Image classification data set "mass_roads_new" (jaapstefels/leren_beslissen on GitHub). Class labels (2): map, sat.

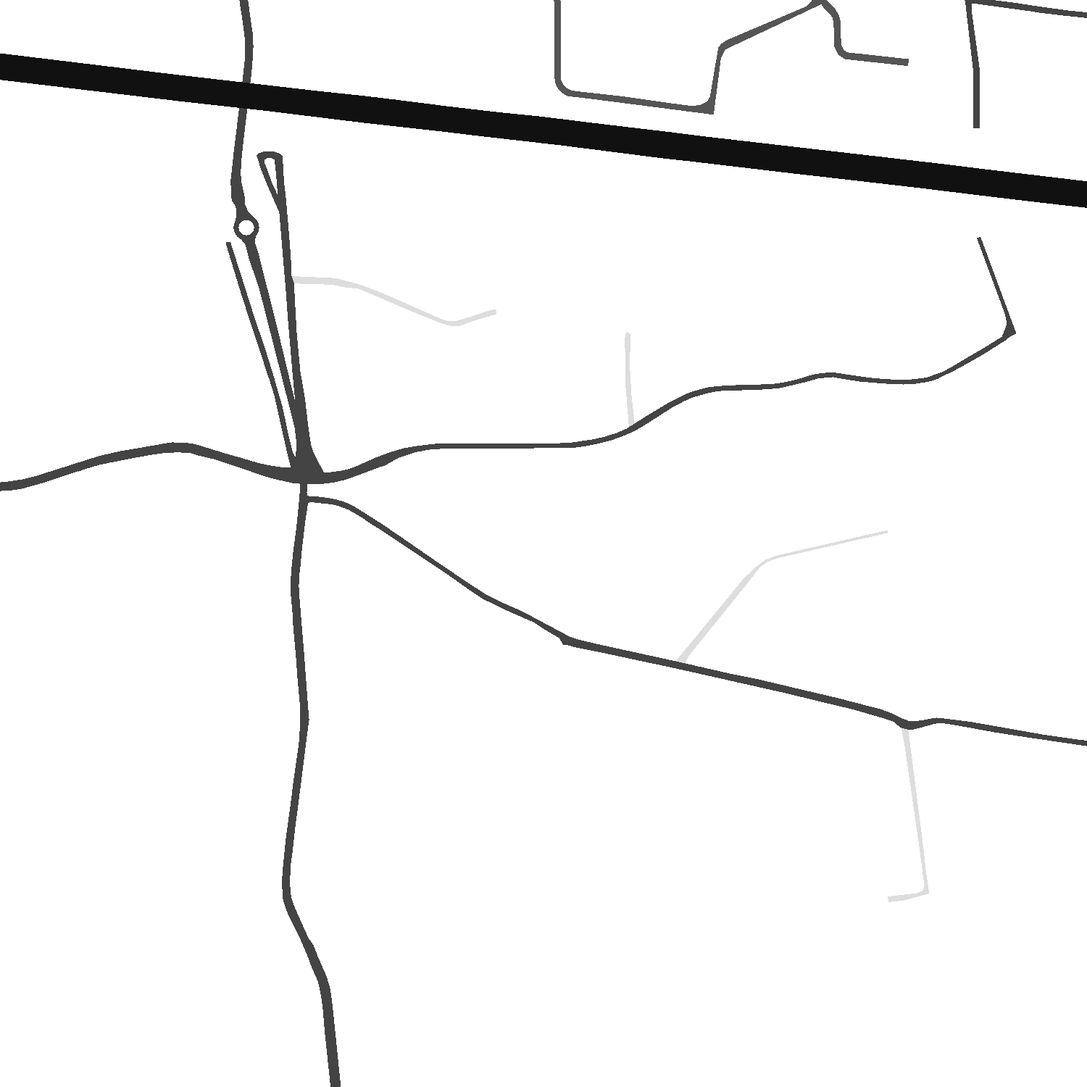
Label: map

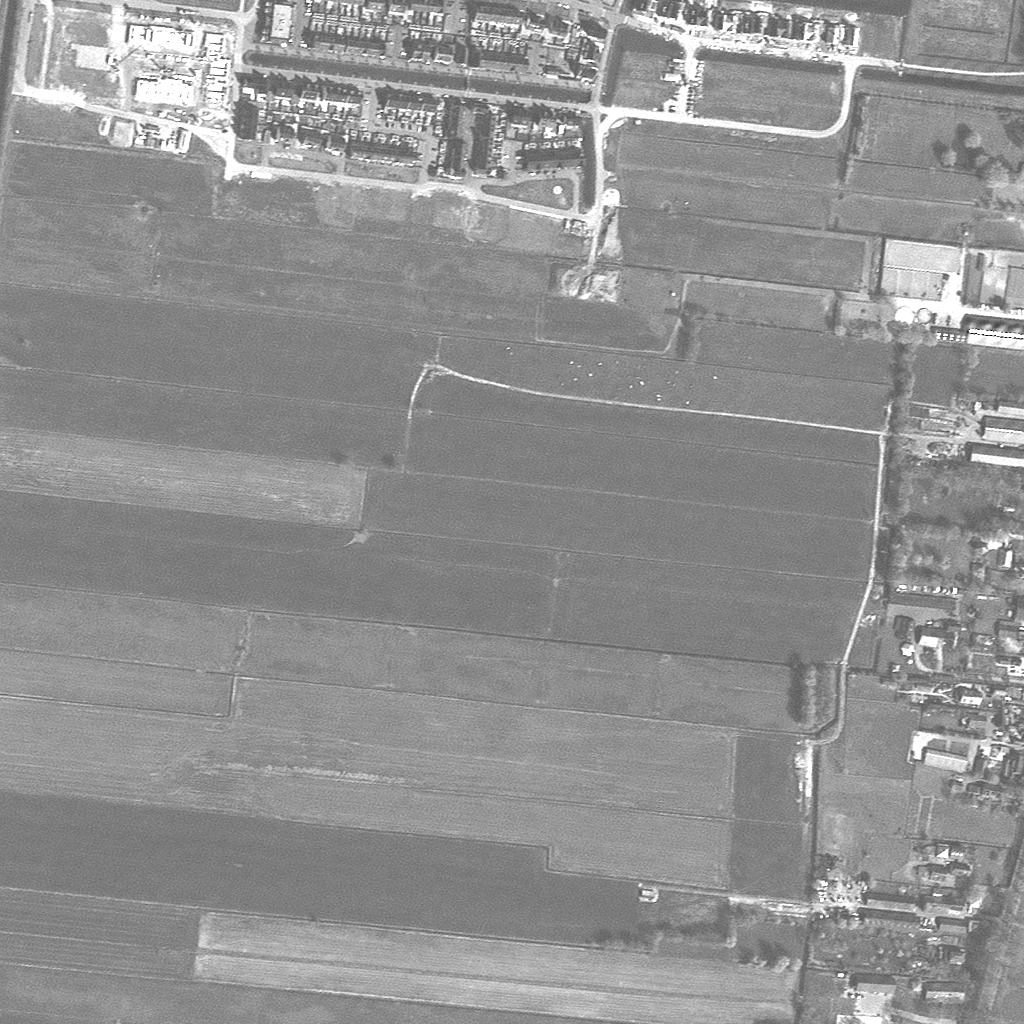
Label: sat

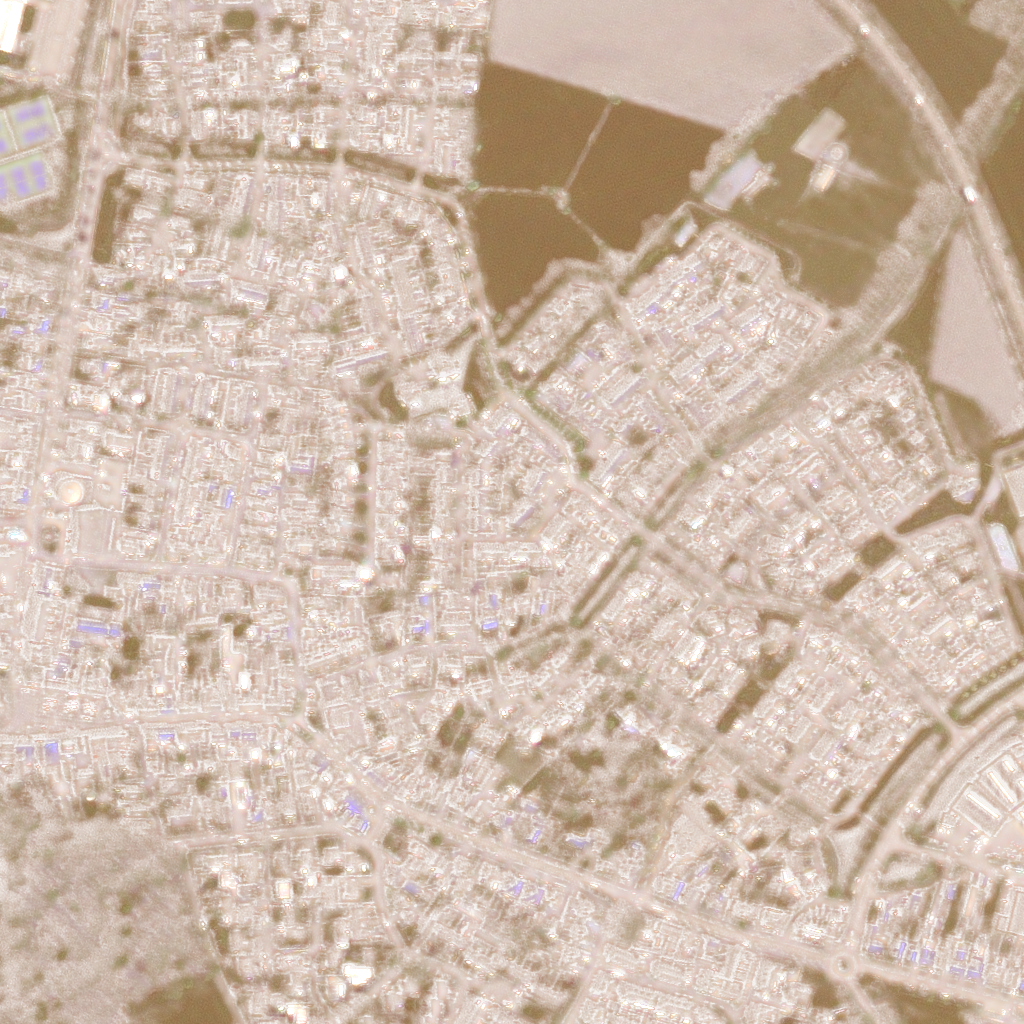
Label: sat

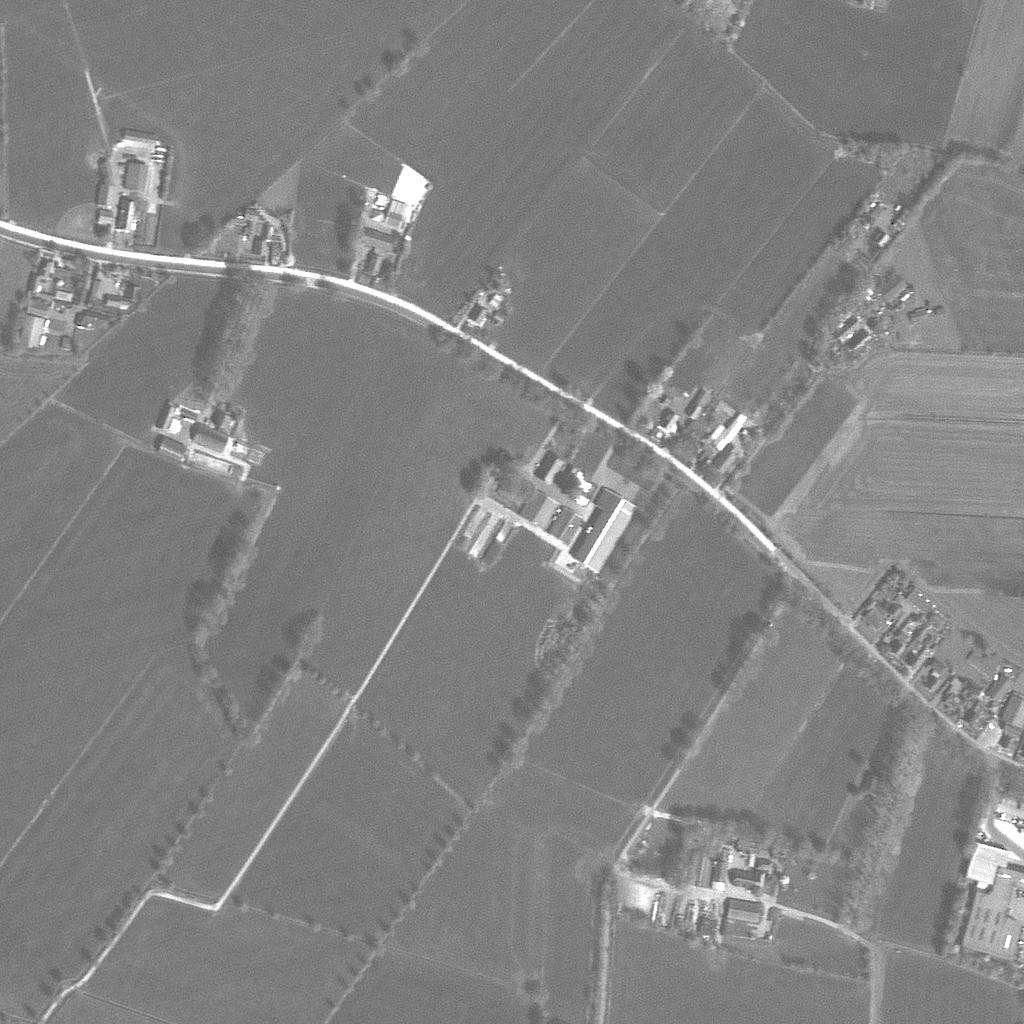
Label: sat

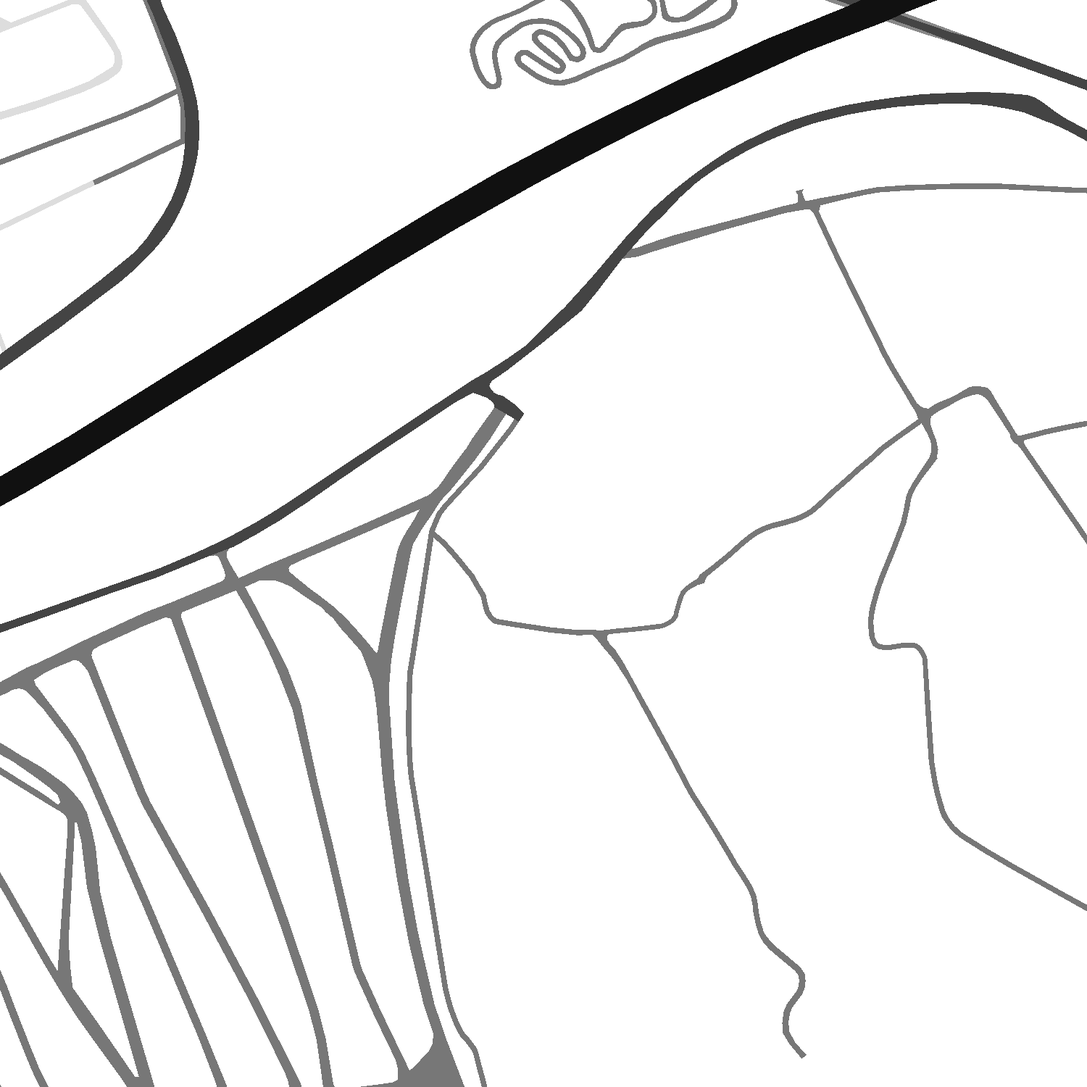
Label: map

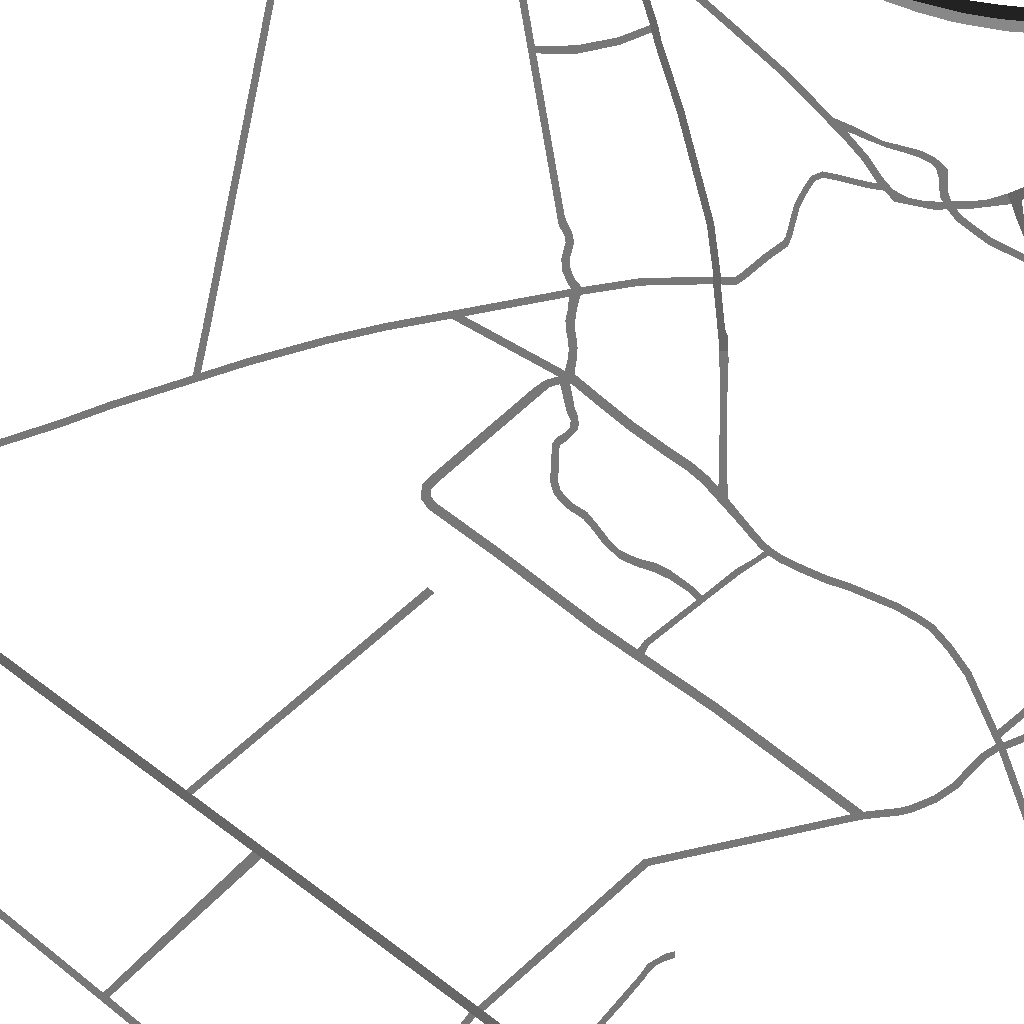
Label: map
